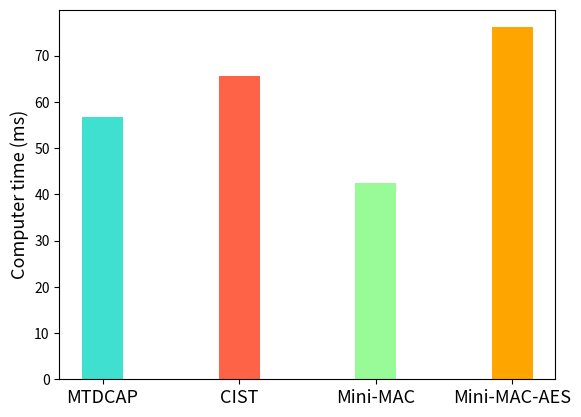

The script that saved this image:
import matplotlib.pyplot as plt
import numpy as np
labels = ['MTDCAP','CIST','Mini-MAC','Mini-MAC-AES']
send = [
      [718,714,714,713,721,718,721,727,729,733,710,709,712,728,718,709,755,731,774,749,799,757,730,754,771,776,736,757,745,754,736,744,731,766,736,740,729,737,776,762,751,757,761,737,747,767,750,741,1330,1305],
      [878,864,845,856,839,937,815,808,797,795,804,801,807,812,956,808,811,808,822,810,810,800,815,819,814,809,828,812,806,793,806,862,880,877,911,904,853,852,869,846,848,834,832,846,854,841,963,856,955,833],
      [482,463,527,516,504,511,513,506,519,508,518,503,510,505,503,561,472,466,465,463,474,527,477,467,470,461,459,466,606,525,509,511,515,508,512,511,522,532,523,534,540,523,497,532,478,520,474,477,520,540],
      [900, 833, 870, 815, 854, 805, 799, 861, 820, 826, 800, 881, 837, 842, 805, 875, 864, 848, 814, 848, 846, 855, 831, 829, 866, 808, 803, 863, 848, 917, 786, 851, 837, 860, 853, 842, 881, 852, 826, 806, 884, 845, 845, 809, 797, 803, 863, 836, 884, 845]
]

trans = 70

receive = [
      [271,298,268,273,261,256,275,260,264,267,261,284,277,270,259,269,282,275,288,281,275,268,265,298,269,272,264,271,276,277,268,267,261,272,270,268,268,286,267,265,266,261,265,267,279,265,268,266,418,419],
      [407,390,387,430,409,389,383,393,394,418,412,396,392,388,385,388,390,396,410,491,409,392,392,389,383,388,384,386,397,396,402,502,403,390,387,383,383,384,415,393,406,488,435,402,390,385,386,388,397,396],
      [269,265,279,276,271,291,271,281,276,274,272,281,271,276,281,277,276,275,280,250,272,280,259,348,263,264,260,264,264,261,263,262,262,357,283,271,272,275,277,276,272,270,279,274,268,275,280,261,271,264],
      [587, 649, 609, 613, 617, 631, 632, 613, 585, 593, 684, 636, 607, 611, 608, 587, 595, 600, 621, 608, 620, 613, 578, 635, 618, 580, 609, 608, 609, 623, 619, 609, 605, 620, 616, 581, 623, 588, 608, 614, 634, 630, 639, 603, 614, 609, 580, 607, 588, 608]
]
genID = [1264,1108,1098,1092,1092,1103,1105,1101,1098,1095,1109,1186,1095,1098,1181,1103,1127,1208,1091,1093,1107,1097,1101,1092,1101,1106,1108,1100,1223,1101,1212,1097,1097,1190,1111,1103,1103,1091,1109,1094,1102,1097,1197,1098,1105,1107,1102,1101,1105,1097]
data = []
for i in range(4):
    sum = 0
    for j in range(50):
        sum += send[i][j] + trans + receive[i][j]
    if i == 0:
        sum+=np.mean(genID)
    data.append(sum)
newData = [i / 1000 for i in data]
print(newData)
x = np.arange(len(labels))
width = 0.3
fig, ax = plt.subplots()

rects = ax.bar(x, newData, width , color=['#40E0D0','#FF6347','#98FB98','#FFA500'])
# rects = ax.bar(x, newData, width , color=['black','white','white','white'], edgecolor=['black','black','black','black'],
#                hatch = [None,"\\\\\\","ooo","///"])

ax.set_ylabel('Computer time (ms)',fontsize=13)
ax.set_xticks(x)
ax.set_xticklabels(labels,fontsize=13)
fig.savefig('./solutioncompare50.eps',dpi=600,format='eps')
plt.show()